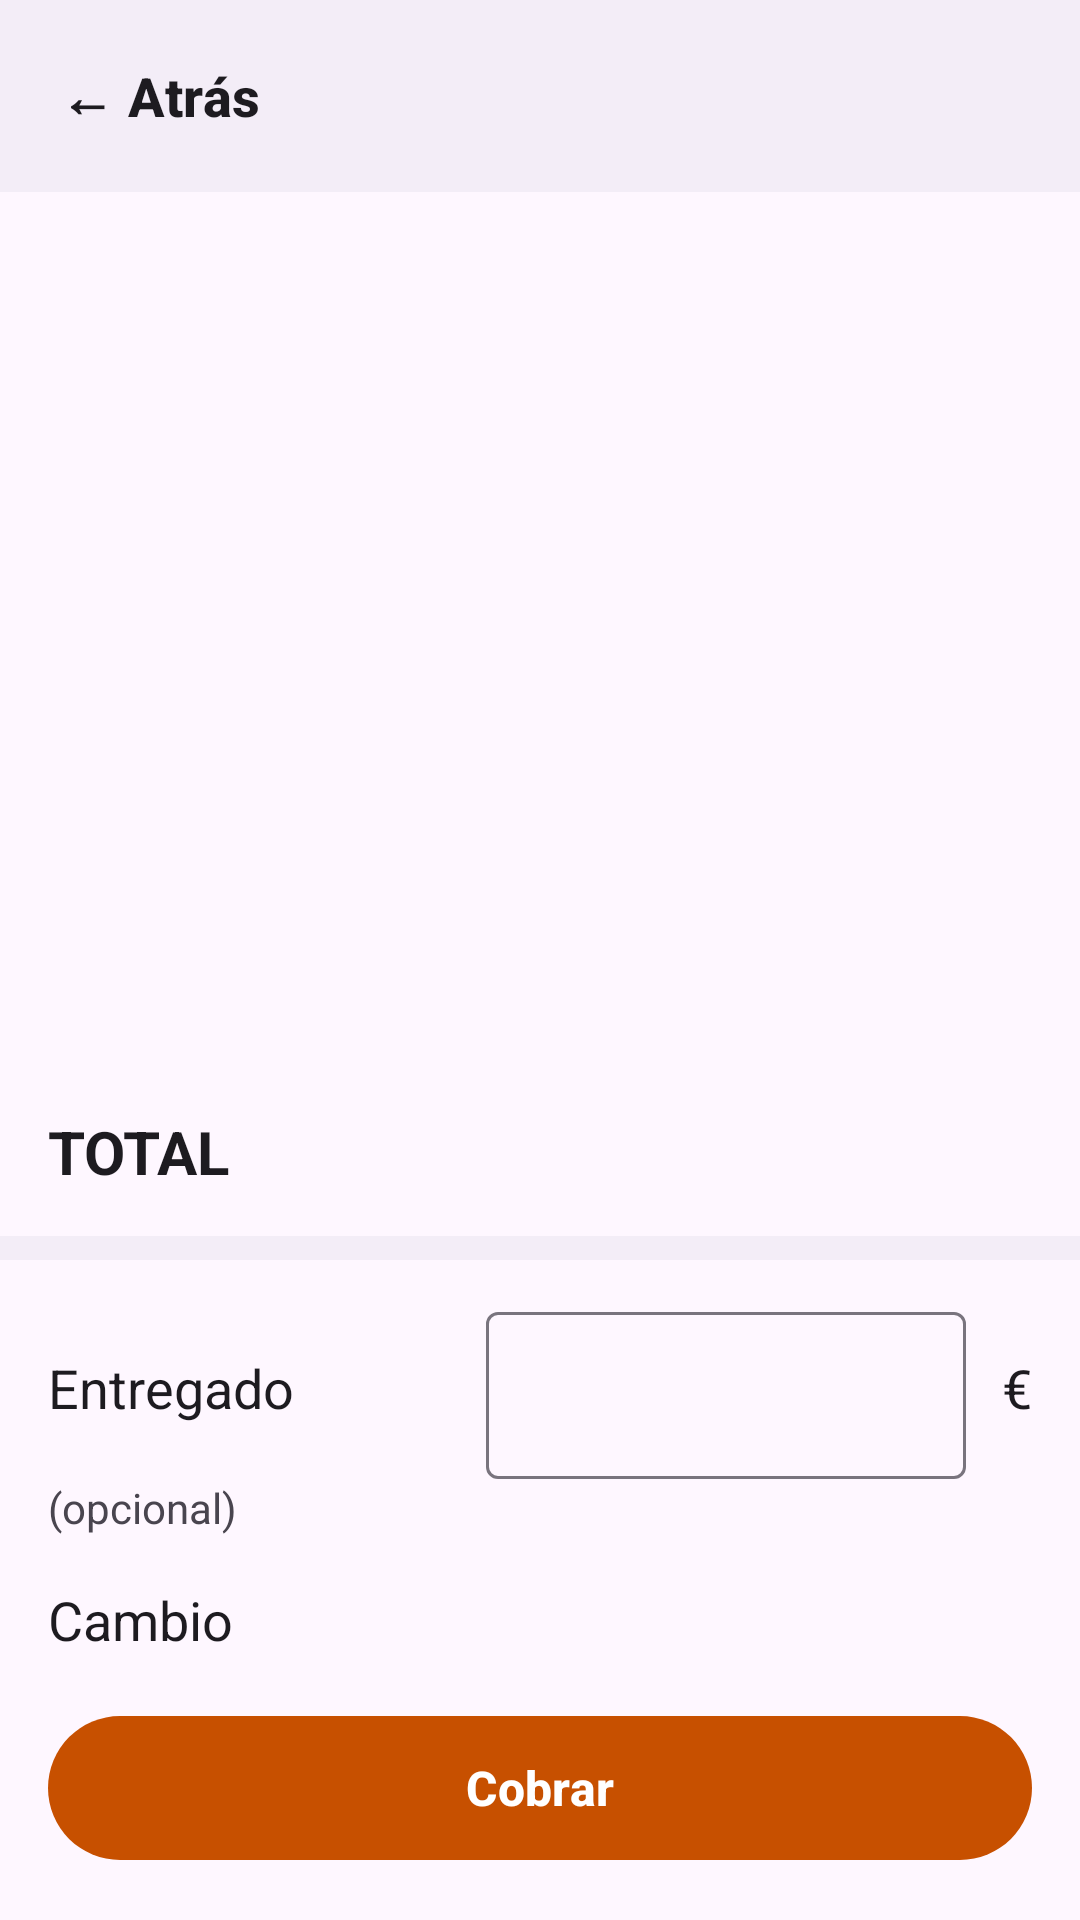

Here is an Android app screen rendered from its layout file. Give the layout XML and the strings, colors and styles it references.
<!-- AndroidManifest.xml: application theme Theme.AKO -->
<!-- res/layout/fragment_recibo.xml -->
<?xml version="1.0" encoding="utf-8"?>
<androidx.constraintlayout.widget.ConstraintLayout xmlns:android="http://schemas.android.com/apk/res/android"
    xmlns:app="http://schemas.android.com/apk/res-auto"
    xmlns:tools="http://schemas.android.com/tools"
    android:layout_width="match_parent"
    android:layout_height="match_parent">

    <androidx.constraintlayout.widget.ConstraintLayout
        android:id="@+id/barraSuperior"
        android:layout_width="0dp"
        android:layout_height="wrap_content"
        android:minHeight="64dp"
        android:background="?attr/colorSurfaceContainer"
        app:layout_constraintEnd_toEndOf="parent"
        app:layout_constraintStart_toStartOf="parent"
        app:layout_constraintTop_toTopOf="parent">

        <com.google.android.material.button.MaterialButton
            android:id="@+id/botonAtras"
            style="@style/Widget.Material3.Button.TextButton"
            android:layout_width="wrap_content"
            android:layout_height="wrap_content"
            android:layout_marginStart="8dp"
            android:contentDescription="@string/comun_atras_cd"
            android:text="@string/comun_atras"
            android:textColor="?attr/colorOnSurface"
            android:textSize="18sp"
            android:textStyle="bold"
            app:layout_constraintBottom_toBottomOf="parent"
            app:layout_constraintStart_toStartOf="parent"
            app:layout_constraintTop_toTopOf="parent" />

        <TextView
            android:id="@+id/textoTitulo"
            android:layout_width="0dp"
            android:layout_height="wrap_content"
            android:layout_marginStart="8dp"
            android:layout_marginEnd="16dp"
            android:ellipsize="end"
            android:maxLines="2"
            android:textColor="?attr/colorOnSurface"
            android:textSize="22sp"
            android:textStyle="bold"
            app:layout_constraintBottom_toBottomOf="parent"
            app:layout_constraintEnd_toEndOf="parent"
            app:layout_constraintStart_toEndOf="@id/botonAtras"
            app:layout_constraintTop_toTopOf="parent"
            tools:text="Mesa 4 · Recibo" />
    </androidx.constraintlayout.widget.ConstraintLayout>

    <androidx.recyclerview.widget.RecyclerView
        android:id="@+id/listaLineas"
        android:layout_width="0dp"
        android:layout_height="0dp"
        android:scrollbars="vertical"
        app:layout_constraintBottom_toTopOf="@id/filaTotal"
        app:layout_constraintEnd_toEndOf="parent"
        app:layout_constraintStart_toStartOf="parent"
        app:layout_constraintTop_toBottomOf="@id/barraSuperior" />

    <LinearLayout
        android:id="@+id/filaTotal"
        android:layout_width="0dp"
        android:layout_height="wrap_content"
        android:gravity="center_vertical"
        android:orientation="horizontal"
        android:paddingStart="16dp"
        android:paddingTop="12dp"
        android:paddingEnd="16dp"
        android:paddingBottom="12dp"
        app:layout_constraintBottom_toTopOf="@id/bloqueCambio"
        app:layout_constraintEnd_toEndOf="parent"
        app:layout_constraintStart_toStartOf="parent">

        <TextView
            android:layout_width="0dp"
            android:layout_height="wrap_content"
            android:layout_weight="1"
            android:text="@string/comun_total"
            android:textColor="?attr/colorOnSurface"
            android:textSize="20sp"
            android:textStyle="bold" />

        <TextView
            android:id="@+id/textoTotal"
            android:layout_width="wrap_content"
            android:layout_height="wrap_content"
            android:textColor="?attr/colorOnSurface"
            android:textSize="24sp"
            android:textStyle="bold"
            tools:text="39,50 €" />
    </LinearLayout>

    
    <LinearLayout
        android:id="@+id/bloqueCambio"
        android:layout_width="0dp"
        android:layout_height="wrap_content"
        android:orientation="vertical"
        app:layout_constraintBottom_toTopOf="@id/botonCobrar"
        app:layout_constraintEnd_toEndOf="parent"
        app:layout_constraintStart_toStartOf="parent">

        <View
            android:layout_width="match_parent"
            android:layout_height="8dp"
            android:background="?attr/colorSurfaceContainer" />

        
        <LinearLayout
            android:layout_width="match_parent"
            android:layout_height="wrap_content"
            android:layout_marginTop="12dp"
            android:gravity="center_vertical"
            android:orientation="horizontal"
            android:paddingStart="16dp"
            android:paddingEnd="16dp">

            <TextView
                android:layout_width="0dp"
                android:layout_height="wrap_content"
                android:layout_weight="1"
                android:labelFor="@id/textoEntregado"
                android:text="@string/recibo_entregado"
                android:textColor="?attr/colorOnSurface"
                android:textSize="18sp" />

            <com.google.android.material.textfield.TextInputLayout
                android:layout_width="160dp"
                android:layout_height="wrap_content">

                <com.google.android.material.textfield.TextInputEditText
                    android:id="@+id/textoEntregado"
                    android:layout_width="match_parent"
                    android:layout_height="wrap_content"
                    android:digits="0123456789,."
                    android:gravity="end"
                    android:imeOptions="actionDone"
                    android:inputType="numberDecimal"
                    android:maxLines="1" />
            </com.google.android.material.textfield.TextInputLayout>

            
            <TextView
                android:layout_width="wrap_content"
                android:layout_height="wrap_content"
                android:layout_marginStart="12dp"
                android:text="@string/recibo_euro_sufijo"
                android:textColor="?attr/colorOnSurface"
                android:textSize="18sp" />
        </LinearLayout>

        <TextView
            android:layout_width="wrap_content"
            android:layout_height="wrap_content"
            android:paddingStart="16dp"
            android:paddingEnd="16dp"
            android:text="@string/recibo_opcional"
            android:textColor="?attr/colorOnSurfaceVariant"
            android:textSize="14sp" />

        
        <LinearLayout
            android:layout_width="match_parent"
            android:layout_height="wrap_content"
            android:gravity="center_vertical"
            android:minHeight="56dp"
            android:orientation="horizontal"
            android:paddingStart="16dp"
            android:paddingEnd="16dp">

            <TextView
                android:layout_width="0dp"
                android:layout_height="wrap_content"
                android:layout_weight="1"
                android:text="@string/recibo_cambio"
                android:textColor="?attr/colorOnSurface"
                android:textSize="18sp" />

            <TextView
                android:id="@+id/textoCambio"
                android:layout_width="wrap_content"
                android:layout_height="wrap_content"
                android:textColor="?attr/colorOnSurface"
                android:textSize="24sp"
                android:textStyle="bold"
                tools:text="10,50 €" />
        </LinearLayout>
    </LinearLayout>

    
    <com.google.android.material.button.MaterialButton
        android:id="@+id/botonCobrar"
        style="@style/Widget.Material3.Button"
        android:layout_width="0dp"
        android:layout_height="56dp"
        android:layout_margin="16dp"
        android:text="@string/recibo_btn_cobrar"
        android:textSize="16sp"
        android:textStyle="bold"
        app:layout_constraintBottom_toBottomOf="parent"
        app:layout_constraintEnd_toEndOf="parent"
        app:layout_constraintStart_toStartOf="parent" />
</androidx.constraintlayout.widget.ConstraintLayout>
<!-- resources referenced by this layout -->
<resources>
  <string name="comun_atras">← Atrás</string>
  <string name="comun_atras_cd">Atrás</string>
  <string name="comun_total">TOTAL</string>
  <string name="recibo_btn_cobrar">Cobrar</string>
  <string name="recibo_cambio">Cambio</string>
  <string name="recibo_entregado">Entregado</string>
  <string name="recibo_euro_sufijo" translatable="false">€</string>
  <string name="recibo_opcional">(opcional)</string>
  <style name="Theme.AKO" parent="Base.Theme.AKO" />
  <style name="Base.Theme.AKO" parent="Theme.Material3.DayNight.NoActionBar">
          
          <item name="colorPrimary">@color/acento</item>
          
          <item name="colorOnPrimary">@color/white</item>
          
          <item name="materialAlertDialogTheme">@style/ThemeOverlay.AKO.Dialogo</item>
          
          <item name="textInputStyle">@style/Widget.AKO.CampoTexto</item>
      </style>
  <color name="acento">#FFC75000</color>
  <color name="white">#FFFFFFFF</color>
  <style name="ThemeOverlay.AKO.Dialogo" parent="ThemeOverlay.Material3.MaterialAlertDialog">
          <item name="colorPrimary">?attr/colorOnSurface</item>
      </style>
  <style name="Widget.AKO.CampoTexto" parent="Widget.Material3.TextInputLayout.OutlinedBox">
          <item name="materialThemeOverlay">@style/ThemeOverlay.AKO.CampoTexto</item>
      </style>
  <style name="ThemeOverlay.AKO.CampoTexto" parent="ThemeOverlay.Material3.TextInputEditText.OutlinedBox">
          <item name="colorPrimary">?attr/colorOnSurface</item>
      </style>
</resources>
